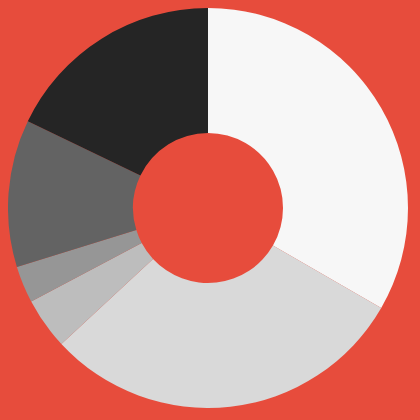
D3 v7 page, settled after 480 driven frames (8 s of simulated time); the page loaded 1 data file(s).


           
            // import CSV data
            let dataset = d3.csv("my_week.csv").then(function (dataset) {
                // format data 
                dataset.forEach(function (d) {
                // add + sign to read in data as number
                    d.do = d.do;
                    d.hours = +d.hours;
            });


            const svg = d3.select("svg");
            const w = 600;
            //const myColor = d3.scaleOrdinal(d3.schemeSpectral[6]);
            const myColor = d3.scaleOrdinal(d3.schemeGreys[6]);
                


            // NEW
            // radius parameters
            // requires INNER and OUTER
            // use inner to creat doughnut / set to 0 for pie
            const outerRadius = 200;
            const innerRadius = 75; 
            // doughnut example
            // const outerRadius = 200;
            // const innerRadius = 150;
           
            // d3.arc()creates our wedges 
            // path generator function
            // requires inner AND outer
            const arcs = d3.arc()  
                        .innerRadius(innerRadius)
                        .outerRadius(outerRadius)


            //pie generator
            const pie = d3.pie()
                .sort(null)
                // reference specifc CSV data here
                .value(function(d) { return d.hours;});
                            // adds spaces in between wedges, while keeping arcs proportionally sized
                            //.padAngle(.04);


            // tooltip (positioned outside of SVG)
            // tooltip is working with the pie-ified data -  hence: call d.value
            // D3 has changed information - hence not reading d.do
            const tooltip =d3.select("body")
                    .append("div")
                    .attr("id", "tooltip")
                    .style("opacity", 0);

                    
            // group to build our pie chart
            const groups = svg.selectAll("g.arc")
                    // provide data to pie generator
                    .data(pie(dataset))
                    .enter()
                    .append("g")
                    .attr("class", "arc")
                    // for arcs" transform and translate
                    .attr("transform", "translate(" + outerRadius + "," + outerRadius + ")")
                    .on("mouseover", (event, d)=> {
                        d3.select("#tooltip")
                            .transition()
                            // milliseconds
                            .duration(200)
                            .style("opacity", 1)
                            //.attr("transform", d=> "translate(" + arcs.centroid(d) + ")")
                            .attr("text-anchor", "middle")
                            // x coordinate of mouse
                            //.style("left", (event.pageX + 2) + "px")
                            // y coordinate of mouse
                            //.style("top", (event.pageY + 2) + "px")
                            // html here for <br>
                            // FIX HERE - need to reference original data, not only pie-data
                            tooltip.html(d.data.do + "<br>" + "hours: " + d.value)

                            //console.log(dataset);
                            // need to console log pie-data specifically
                            console.log(pie(dataset))
                    })     
                    .on("mouseout", (event, d)=>{
                        d3.select("#tooltip")
                            .transition()
                            .style("opacity", 0);
                    })
                    .on("mousemove", (event, d) =>{
                        d3.select("#tooltip")
                            .style("left", (event.pageX + 2) + "px")
                            .style("top", (event.pageY + 2) + "px")
                    });


                groups.append("path")
                    .attr("fill", (d,i)=> myColor(i))
                    // d of our path 
                    .attr("d", arcs); 
            


            // // labels
            // groups.append("text")
            //         // function that positions labels in midpoint of arc
            //         .attr("transform", d=> "translate(" + arcs.centroid(d) + ")")
            //         .attr("text-anchor", "middle")
            //         .attr("class", "labels")
            //         // value of data
            //         //.text(d=>d.do);
            //         .text(d=>d.value);

            });
        

### data: my_week.csv
?do, hours
sleep, 56
work, 50
class, 7
commute, 5
homework, 20
other, 30